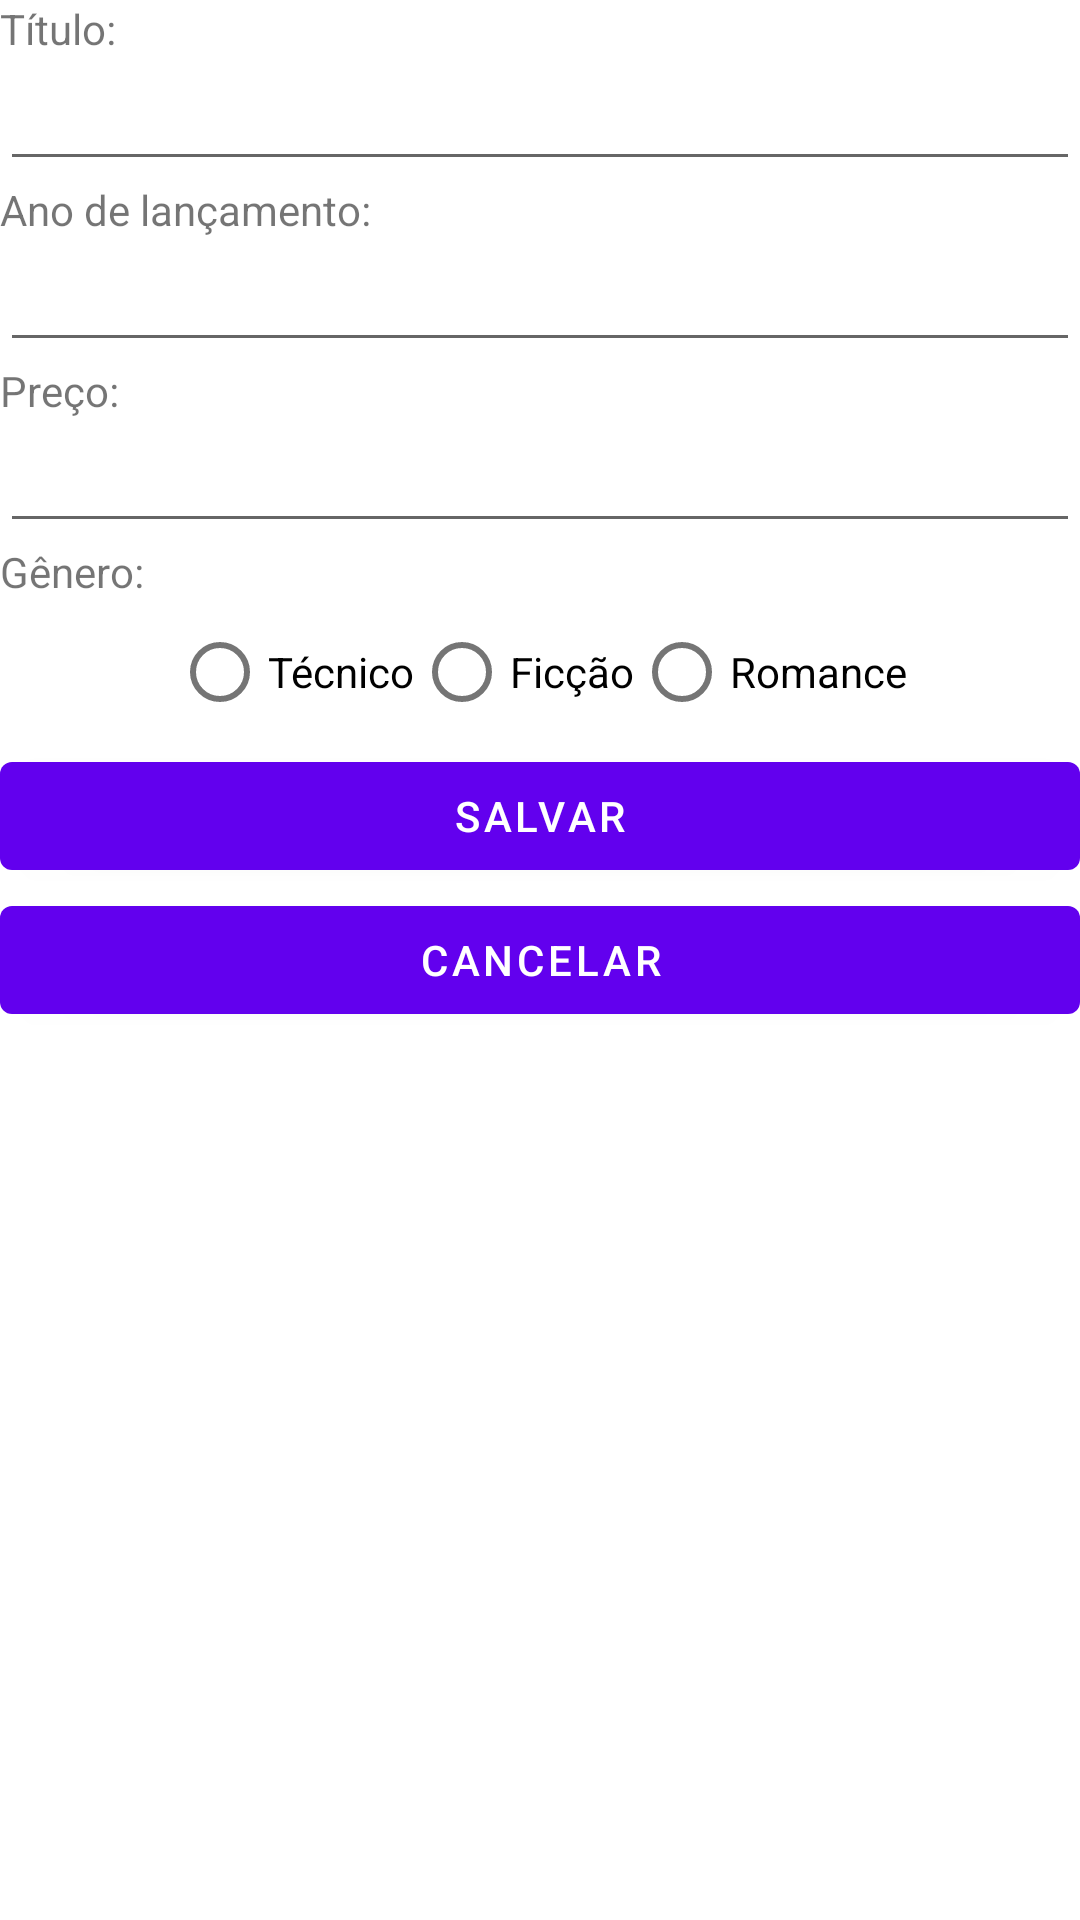

This screen was rendered from an Android layout file. Write that file and the resources it references.
<!-- AndroidManifest.xml: application theme Theme.AplicacaoLivros -->
<!-- res/layout/fragment_cadastro.xml -->
<?xml version="1.0" encoding="utf-8"?>
<LinearLayout xmlns:android="http://schemas.android.com/apk/res/android"
    xmlns:tools="http://schemas.android.com/tools"
    android:layout_width="match_parent"
    android:layout_height="match_parent"
    android:orientation="vertical"
    tools:context=".view.CadastroFragment">

    <TextView
        android:layout_width="wrap_content"
        android:layout_height="wrap_content"
        android:text="Título:" />

    <EditText
        android:id="@+id/etCadastroTitulo"
        android:layout_width="match_parent"
        android:layout_height="wrap_content" />

    <TextView
        android:layout_width="wrap_content"
        android:layout_height="wrap_content"
        android:text="Ano de lançamento:" />

    <EditText
        android:id="@+id/etCadastroAnodeLan"
        android:layout_width="match_parent"
        android:layout_height="wrap_content" />

    <TextView
        android:layout_width="wrap_content"
        android:layout_height="wrap_content"
        android:text="Preço:" />

    <EditText
        android:id="@+id/etCadastroPreco"
        android:layout_width="match_parent"
        android:layout_height="wrap_content" />

    <TextView
        android:layout_width="wrap_content"
        android:layout_height="wrap_content"
        android:text="Gênero:" />

    <RadioGroup
        android:id="@+id/rgCadastroGenero"
        android:layout_width="wrap_content"
        android:layout_height="wrap_content"
        android:layout_gravity="center"
        android:orientation="horizontal">

        <RadioButton
            android:id="@+id/rbCadastroTecnico"
            android:layout_width="wrap_content"
            android:layout_height="wrap_content"
            android:text="Técnico" />

        <RadioButton
            android:id="@+id/rbCadastroFiccao"
            android:layout_width="wrap_content"
            android:layout_height="wrap_content"
            android:text="Ficção" />

        <RadioButton
            android:id="@+id/rbCadastroRomance"
            android:layout_width="wrap_content"
            android:layout_height="wrap_content"
            android:text="Romance" />
    </RadioGroup>

    <Button
        android:id="@+id/bCadastroSalvar"
        android:layout_width="match_parent"
        android:layout_height="wrap_content"
        android:text="Salvar" />

    <Button
        android:id="@+id/bCadastroCancelar"
        android:layout_width="match_parent"
        android:layout_height="wrap_content"
        android:text="Cancelar" />

</LinearLayout>
<!-- resources referenced by this layout -->
<resources>
  <style name="Theme.AplicacaoLivros" parent="Theme.MaterialComponents.DayNight.DarkActionBar">
          
          <item name="colorPrimary">@color/purple_500</item>
          <item name="colorPrimaryVariant">@color/purple_700</item>
          <item name="colorOnPrimary">@color/white</item>
          
          <item name="colorSecondary">@color/teal_200</item>
          <item name="colorSecondaryVariant">@color/teal_700</item>
          <item name="colorOnSecondary">@color/black</item>
          
          <item name="android:statusBarColor">?attr/colorPrimaryVariant</item>
          
      </style>
  <!-- not gathered from this repository: default colours our renderer supplied (Android Studio template values) -->
  <color name="purple_500">#FF6200EE</color>
  <color name="purple_700">#FF3700B3</color>
  <color name="teal_200">#FF03DAC5</color>
  <color name="teal_700">#FF018786</color>
  <color name="black">#FF000000</color>
  <color name="white">#FFFFFFFF</color>
</resources>
